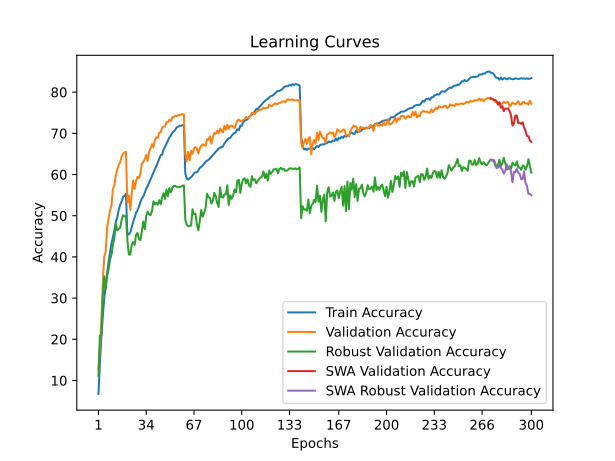

Values plotted in this chart, from the file beside it:
train_accuracy; train_loss; valid_accuracy; valid_loss; valid_accuracy_robust; valid_accuracy_swa; valid_accuracy_robust_swa
6,7220; 4,2428; 12,8500; 3,8642; 11,1172; 12,8500; 11,1172
14,1580; 3,8726; 17,8600; 3,7116; 20,8690; 17,8600; 20,8690
20,3040; 3,5772; 24,6900; 3,3930; 20,9517; 24,6900; 20,9517
25,4260; 3,3453; 33,5700; 3,0571; 30,6414; 33,5700; 30,6414
29,9340; 3,1658; 40,0200; 2,7674; 35,2690; 40,0200; 35,2690
33,1100; 3,0427; 41,2000; 2,7113; 32,0759; 41,2000; 32,0759
36,1880; 2,9290; 47,0300; 2,5201; 35,2897; 47,0300; 35,2897
38,7220; 2,8276; 49,1300; 2,4411; 36,9517; 49,1300; 36,9517
41,1460; 2,7455; 51,3600; 2,3675; 39,2897; 51,3600; 39,2897
43,2560; 2,6746; 52,3800; 2,2970; 40,5724; 52,3800; 40,5724
44,8740; 2,6006; 56,5500; 2,1714; 42,8828; 56,5500; 42,8828
46,4820; 2,5502; 57,3400; 2,1466; 44,5793; 57,3400; 44,5793
48,4160; 2,4791; 59,8200; 2,0836; 48,0069; 59,8200; 48,0069
49,6900; 2,4363; 61,1700; 2,0421; 46,4276; 61,1700; 46,4276
51,4160; 2,3817; 62,3600; 1,9948; 46,7655; 62,3600; 46,7655
52,6080; 2,3428; 62,9800; 1,9684; 47,0897; 62,9800; 47,0897
53,4520; 2,3093; 64,2700; 1,9247; 48,9448; 64,2700; 48,9448
54,5740; 2,2817; 65,0600; 1,9092; 50,1103; 65,0600; 50,1103
54,7820; 2,2643; 65,4000; 1,8989; 49,8345; 65,4000; 49,8345
55,3460; 2,2525; 65,4700; 1,8978; 49,9379; 65,4700; 49,9379
45,2600; 2,5894; 53,1900; 2,3166; 44,0828; 53,1900; 44,0828
45,5380; 2,5832; 54,8700; 2,1985; 40,5655; 54,8700; 40,5655
45,9220; 2,5515; 51,3800; 2,3409; 40,5655; 51,3800; 40,5655
47,2720; 2,5150; 55,5200; 2,2083; 42,9793; 55,5200; 42,9793
48,5280; 2,4715; 58,5300; 2,1119; 43,6138; 58,5300; 43,6138
49,5340; 2,4442; 56,4900; 2,1525; 42,9034; 56,4900; 42,9034
50,7360; 2,3946; 58,4400; 2,1440; 45,4621; 58,4400; 45,4621
51,2880; 2,3769; 59,4400; 2,0917; 45,8000; 59,4400; 45,8000
52,2380; 2,3415; 59,0900; 2,1186; 44,3103; 59,0900; 44,3103
53,3320; 2,3108; 60,3000; 2,0255; 44,0552; 60,3000; 44,0552
54,2040; 2,2756; 62,6700; 1,9730; 46,4276; 62,6700; 46,4276
54,6640; 2,2601; 63,0300; 1,9330; 48,5931; 63,0300; 48,5931
55,6400; 2,2265; 63,6400; 1,9372; 46,6828; 63,6400; 46,6828
56,5400; 2,1963; 64,7700; 1,8958; 49,9241; 64,7700; 49,9241
57,1920; 2,1740; 63,3200; 1,9414; 50,9862; 63,3200; 50,9862
58,0640; 2,1442; 65,4800; 1,8673; 50,3034; 65,4800; 50,3034
58,8460; 2,1253; 66,3600; 1,8554; 50,1586; 66,3600; 50,1586
59,5980; 2,0932; 67,3700; 1,7880; 51,1793; 67,3700; 51,1793
60,5320; 2,0610; 66,6300; 1,8268; 53,5034; 66,6300; 53,5034
61,2860; 2,0384; 68,3500; 1,7785; 52,7379; 68,3500; 52,7379
62,0440; 2,0143; 69,0500; 1,7624; 53,1310; 69,0500; 53,1310
62,9540; 1,9887; 68,9000; 1,7682; 52,6552; 68,9000; 52,6552
63,7660; 1,9646; 70,1700; 1,7213; 53,7793; 70,1700; 53,7793
64,7120; 1,9353; 70,2500; 1,7211; 52,7862; 70,2500; 52,7862
64,8300; 1,9185; 71,3500; 1,6767; 54,5103; 71,3500; 54,5103
66,1060; 1,8873; 71,6000; 1,6878; 55,4621; 71,6000; 55,4621
66,7220; 1,8657; 71,6500; 1,6748; 54,0690; 71,6500; 54,0690
67,4980; 1,8471; 72,7200; 1,6512; 56,3586; 72,7200; 56,3586
68,2060; 1,8264; 72,7300; 1,6402; 54,7103; 72,7300; 54,7103
68,9880; 1,8004; 73,2600; 1,6317; 56,7379; 73,2600; 56,7379
69,4780; 1,7827; 72,9900; 1,6345; 55,7034; 72,9900; 55,7034
70,1320; 1,7624; 73,9300; 1,6180; 56,7379; 73,9300; 56,7379
70,4440; 1,7514; 73,8900; 1,6065; 57,2621; 73,8900; 57,2621
70,8060; 1,7467; 74,2700; 1,5992; 57,2276; 74,2700; 57,2276
71,4240; 1,7283; 74,1900; 1,5961; 57,0000; 74,1900; 57,0000
71,5620; 1,7237; 74,4000; 1,5958; 56,8966; 74,4000; 56,8966
71,8260; 1,7131; 74,4300; 1,5929; 56,9448; 74,4300; 56,9448
71,8080; 1,7097; 74,5500; 1,5907; 57,0759; 74,5500; 57,0759
71,9660; 1,7101; 74,6200; 1,5923; 57,2276; 74,6200; 57,2276
72,0500; 1,7095; 74,6200; 1,5910; 57,3655; 74,6200; 57,3655
... 240 more rows
